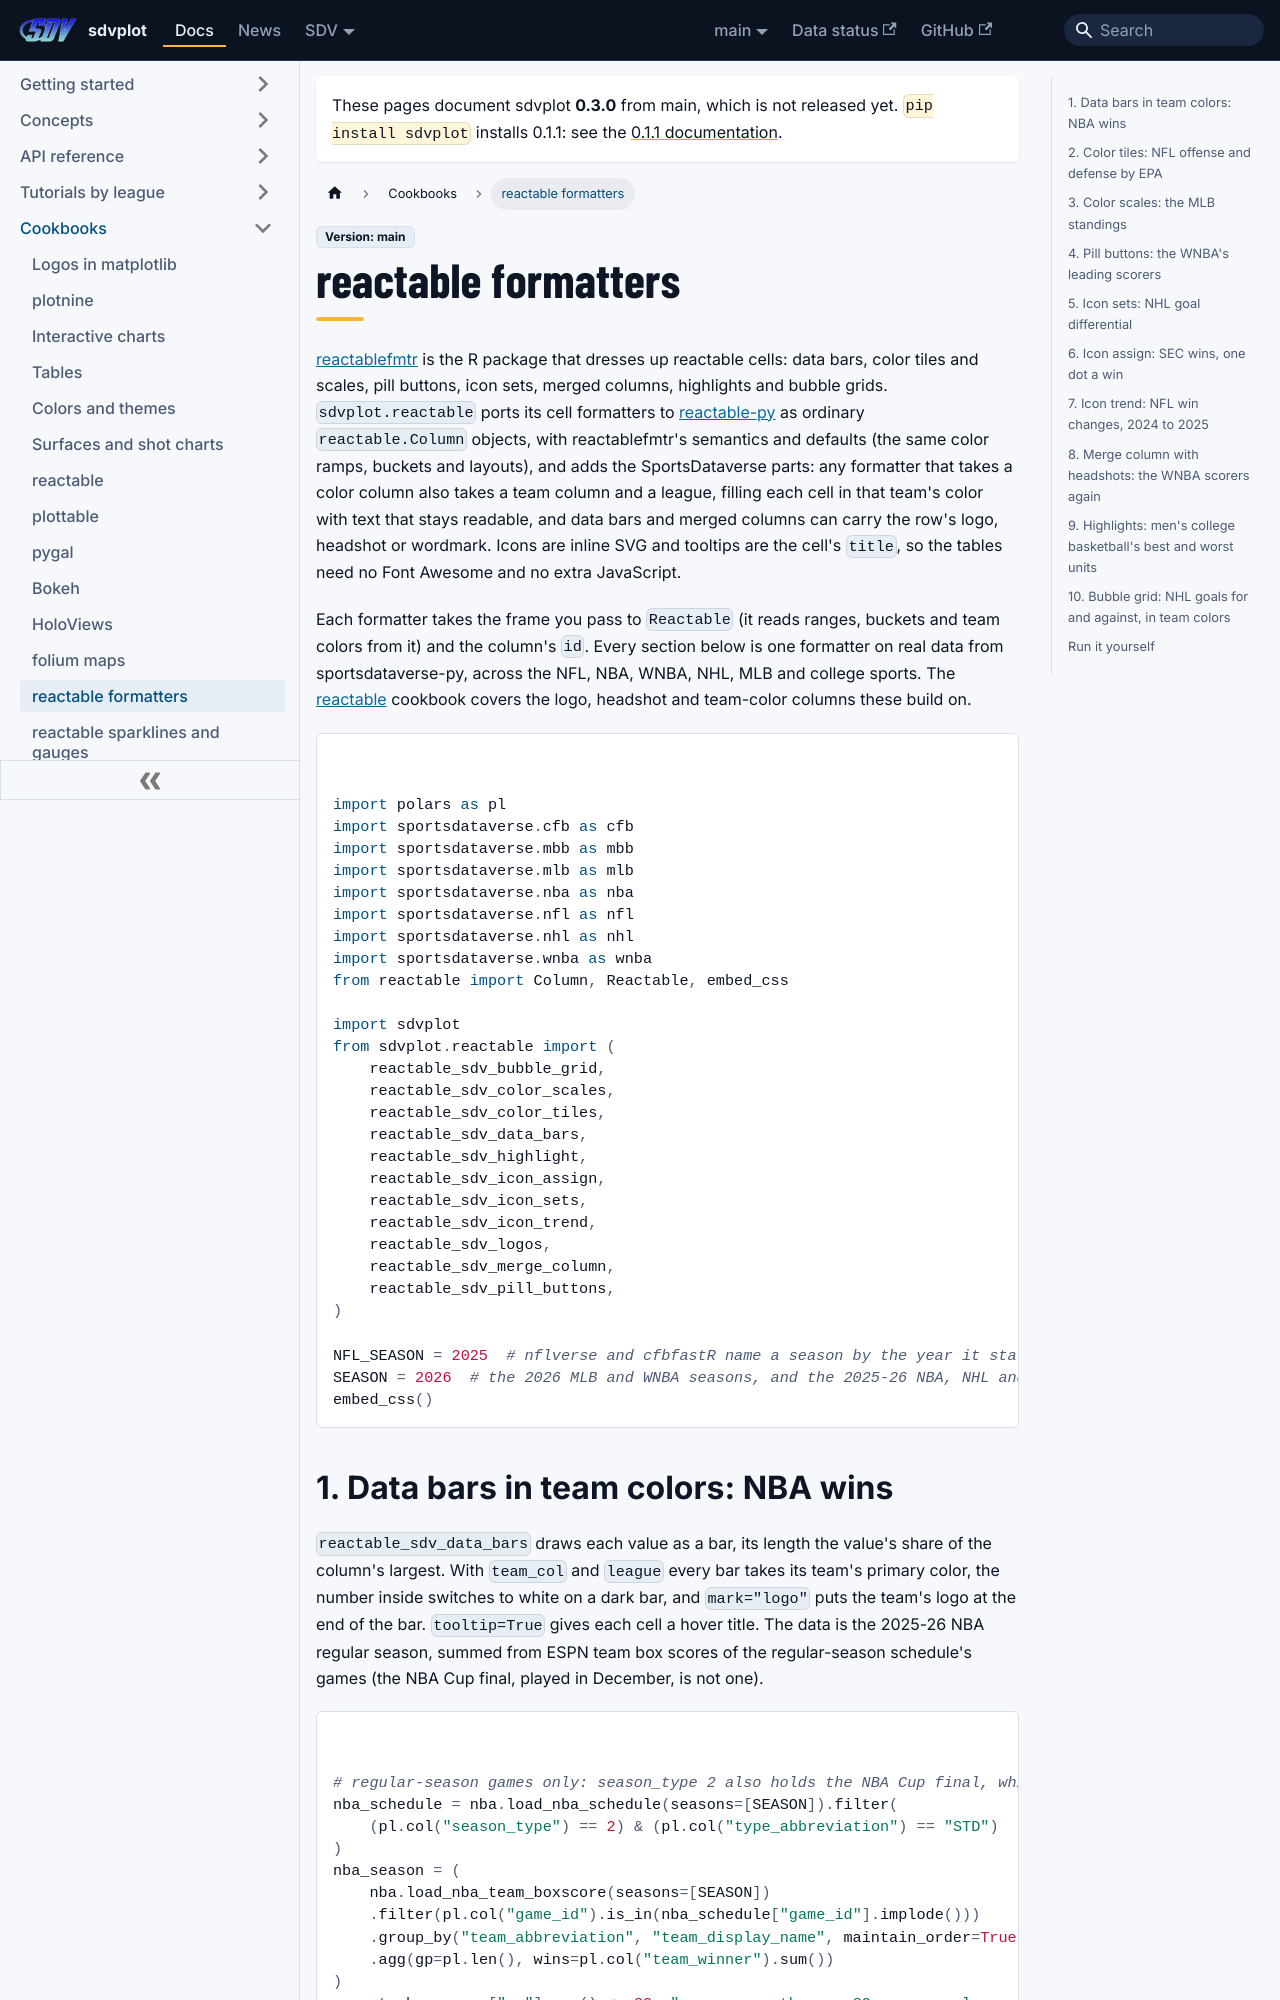

repository: sportsdataverse/sdvplot · page: docs/cookbooks/reactable-formatters/index.html · generator: docusaurus

---
title: "reactable formatters cookbook"
sidebar_label: "reactable formatters"
sidebar_position: 13
description: "reactablefmtr's cell formatters with sdvplot, one recipe each: NBA data bars with logos, NFL EPA color tiles, MLB color scales, WNBA pill buttons and headshots, NHL icon sets and bubbles, SEC win dots, NFL win trends and men's college basketball highlights."
---
